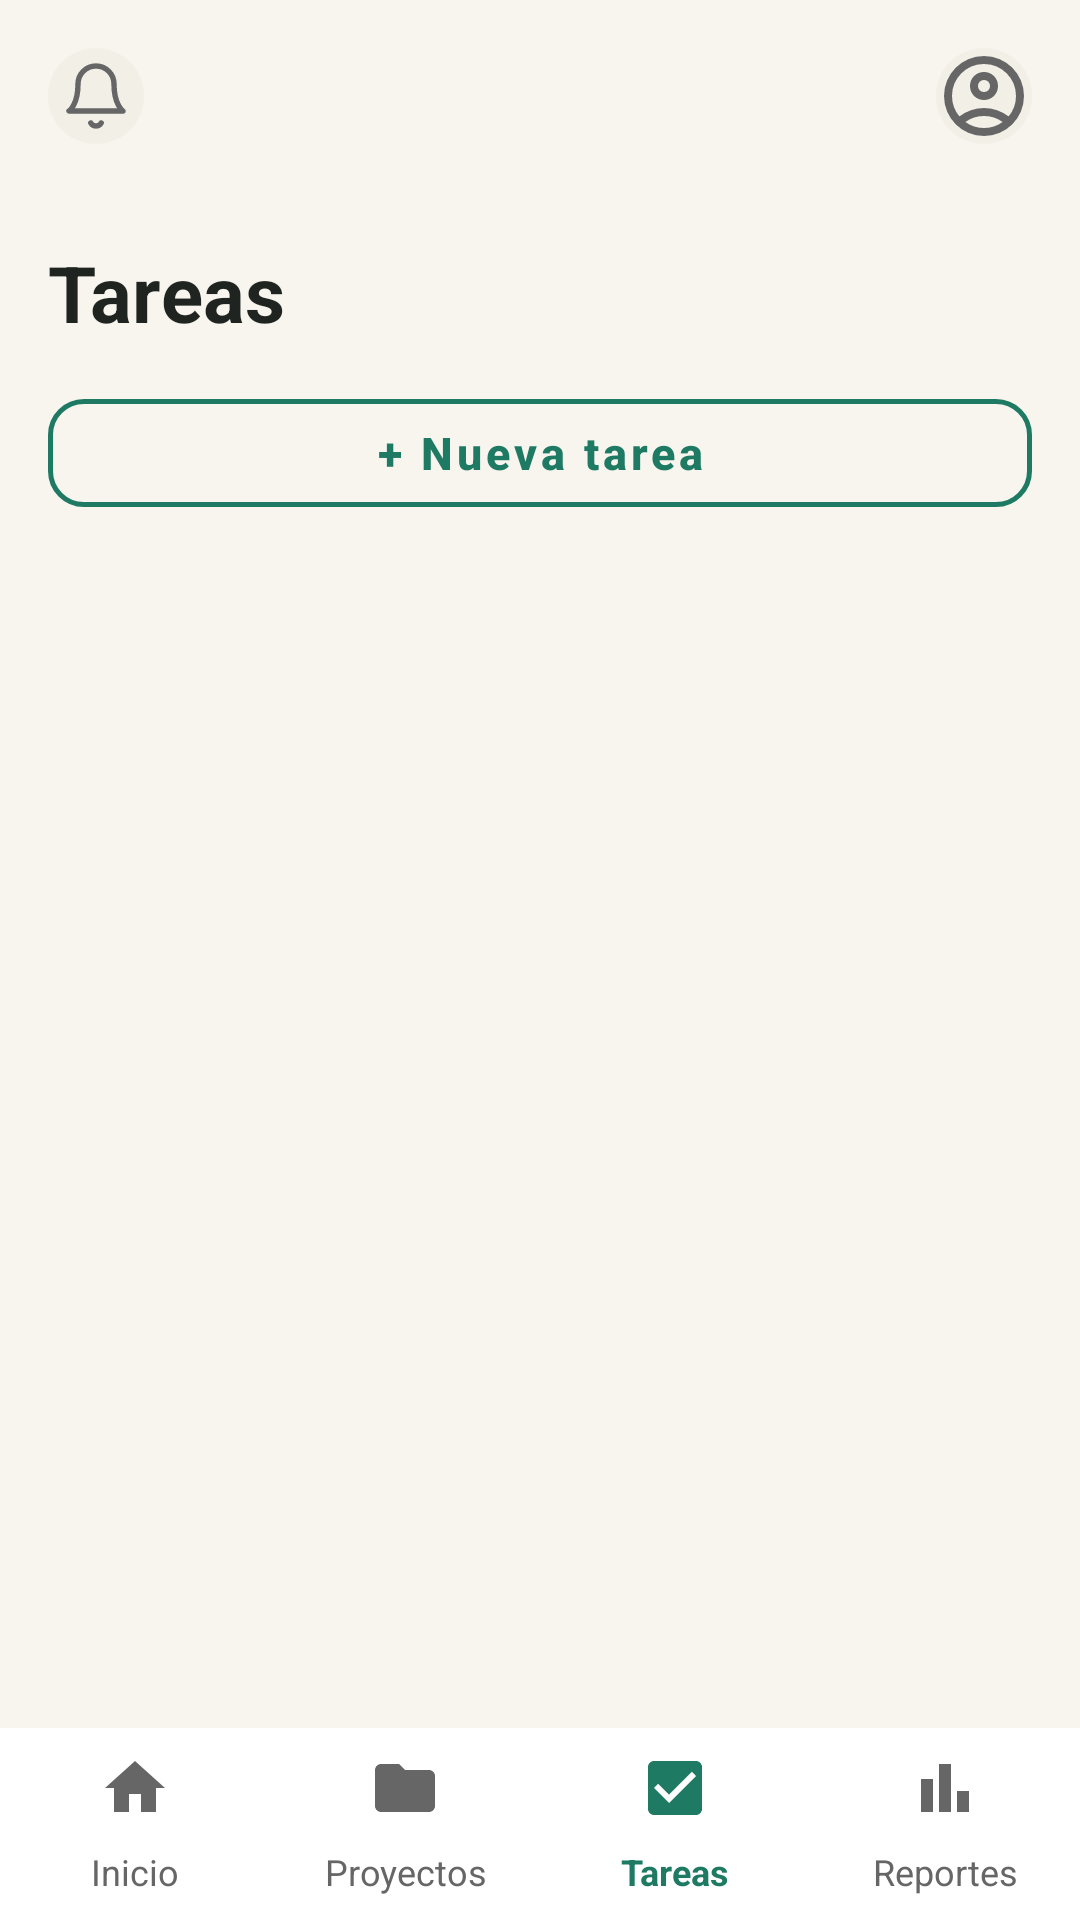

Android layout source for this screen:
<!-- AndroidManifest.xml: application theme Theme.Sapiens -->
<!-- res/layout/activity_tareas_docente.xml -->
<?xml version="1.0" encoding="utf-8"?>
<androidx.constraintlayout.widget.ConstraintLayout
    xmlns:android="http://schemas.android.com/apk/res/android"
    xmlns:app="http://schemas.android.com/apk/res-auto"
    android:id="@+id/main"
    android:layout_width="match_parent"
    android:layout_height="match_parent"
    android:background="@color/fondoSuave">

    <androidx.constraintlayout.widget.ConstraintLayout
        android:id="@+id/barraSuperior"
        android:layout_width="match_parent"
        android:layout_height="64dp"
        android:background="@color/fondoSuave"
        android:paddingHorizontal="16dp"
        app:layout_constraintTop_toTopOf="parent">

        <ImageView
            android:id="@+id/btnNotificaciones"
            android:layout_width="32dp"
            android:layout_height="32dp"
            android:background="@drawable/sombra_ic_sup"
            android:contentDescription="Notificaciones"
            android:padding="4dp"
            android:src="@drawable/ic_notificacion"
            app:layout_constraintBottom_toBottomOf="parent"
            app:layout_constraintStart_toStartOf="parent"
            app:layout_constraintTop_toTopOf="parent"
            app:tint="@color/gris" />

        <ImageView
            android:id="@+id/ivLogoSapiens"
            android:layout_width="135dp"
            android:layout_height="38dp"
            android:adjustViewBounds="true"
            android:contentDescription="Logo Sapiens"
            android:scaleType="fitCenter"
            app:layout_constraintBottom_toBottomOf="parent"
            app:layout_constraintEnd_toEndOf="parent"
            app:layout_constraintStart_toStartOf="parent"
            app:layout_constraintTop_toTopOf="parent" />

        <ImageView
            android:id="@+id/btnPerfil"
            android:layout_width="32dp"
            android:layout_height="32dp"
            android:background="@drawable/sombra_ic_sup"
            android:contentDescription="Perfil"
            android:src="@drawable/ic_perfil"
            app:layout_constraintBottom_toBottomOf="parent"
            app:layout_constraintEnd_toEndOf="parent"
            app:layout_constraintTop_toTopOf="parent"
            app:tint="@color/gris" />
    </androidx.constraintlayout.widget.ConstraintLayout>

    <androidx.core.widget.NestedScrollView
        android:layout_width="match_parent"
        android:layout_height="0dp"
        app:layout_constraintBottom_toTopOf="@+id/barraNavegacion"
        app:layout_constraintTop_toBottomOf="@+id/barraSuperior">

        <LinearLayout
            android:layout_width="match_parent"
            android:layout_height="wrap_content"
            android:orientation="vertical"
            android:padding="16dp">

            <TextView
                android:layout_width="wrap_content"
                android:layout_height="wrap_content"
                android:text="Tareas"
                android:textColor="@color/texto"
                android:textSize="26sp"
                android:textStyle="bold" />

            <com.google.android.material.button.MaterialButton
                android:id="@+id/btnNuevaTarea"
                style="@style/Widget.MaterialComponents.Button.OutlinedButton"
                android:layout_width="match_parent"
                android:layout_height="48dp"
                android:layout_marginTop="12dp"
                android:text="+ Nueva tarea"
                android:textAllCaps="false"
                android:textColor="@color/verde"
                android:textSize="15sp"
                android:textStyle="bold"
                app:cornerRadius="12dp"
                app:strokeColor="@color/verde"
                app:strokeWidth="1.5dp" />

            <TextView
                android:id="@+id/tvSinTareas"
                android:layout_width="match_parent"
                android:layout_height="wrap_content"
                android:layout_marginTop="32dp"
                android:gravity="center"
                android:text="Aún no tienes tareas registradas."
                android:textColor="@color/gris"
                android:textSize="14sp"
                android:visibility="gone" />

            <androidx.recyclerview.widget.RecyclerView
                android:id="@+id/rvTareasDocente"
                android:layout_width="match_parent"
                android:layout_height="wrap_content"
                android:layout_marginTop="14dp"
                android:nestedScrollingEnabled="false" />
        </LinearLayout>
    </androidx.core.widget.NestedScrollView>

    <LinearLayout
        android:id="@+id/barraNavegacion"
        android:layout_width="match_parent"
        android:layout_height="64dp"
        android:background="@color/white"
        android:orientation="horizontal"
        android:paddingTop="8dp"
        app:layout_constraintBottom_toBottomOf="parent">

        <TextView
            android:id="@+id/navInicio"
            android:layout_width="0dp"
            android:layout_height="match_parent"
            android:layout_weight="1"
            android:drawableTop="@drawable/ic_inicio"
            android:drawableTint="@color/gris"
            android:gravity="center"
            android:text="Inicio"
            android:textColor="@color/gris"
            android:textSize="12sp" />

        <TextView
            android:id="@+id/navProyectos"
            android:layout_width="0dp"
            android:layout_height="match_parent"
            android:layout_weight="1"
            android:drawableTop="@drawable/ic_proyectos"
            android:drawableTint="@color/gris"
            android:gravity="center"
            android:text="Proyectos"
            android:textColor="@color/gris"
            android:textSize="12sp" />

        <TextView
            android:id="@+id/navTareas"
            android:layout_width="0dp"
            android:layout_height="match_parent"
            android:layout_weight="1"
            android:drawableTop="@drawable/ic_tareas"
            android:drawableTint="@color/verde"
            android:gravity="center"
            android:text="Tareas"
            android:textColor="@color/verde"
            android:textSize="12sp"
            android:textStyle="bold" />

        <TextView
            android:id="@+id/navReportes"
            android:layout_width="0dp"
            android:layout_height="match_parent"
            android:layout_weight="1"
            android:drawableTop="@drawable/ic_reportes"
            android:drawableTint="@color/gris"
            android:gravity="center"
            android:text="Reportes"
            android:textColor="@color/gris"
            android:textSize="12sp" />
    </LinearLayout>

    <ProgressBar
        android:id="@+id/progressBarTareas"
        android:layout_width="wrap_content"
        android:layout_height="wrap_content"
        android:visibility="gone"
        app:layout_constraintBottom_toBottomOf="parent"
        app:layout_constraintEnd_toEndOf="parent"
        app:layout_constraintStart_toStartOf="parent"
        app:layout_constraintTop_toTopOf="parent" />

</androidx.constraintlayout.widget.ConstraintLayout>
<!-- resources referenced by this layout -->
<resources>
  <color name="fondoSuave">#F7F5EE</color>
  <color name="gris">#666666</color>
  <color name="texto">#1F2421</color>
  <color name="verde">#1F7A63</color>
  <color name="white">#FFFFFF</color>
  <!-- drawable ic_inicio (drawable) -->
  <vector xmlns:android="http://schemas.android.com/apk/res/android" android:height="24dp" android:tint="@color/blanco" android:viewportHeight="24" android:viewportWidth="24" android:width="24dp">
        
      <path android:fillColor="@android:color/white" android:pathData="M10,20v-6h4v6h5v-8h3L12,3 2,12h3v8z"/>
      
  </vector>
  <!-- drawable ic_notificacion (drawable) -->
  <vector xmlns:android="http://schemas.android.com/apk/res/android"
      android:width="24dp"
      android:height="24dp"
      android:viewportWidth="24"
      android:viewportHeight="24">
  
      <path
          android:pathData="M18,8A6,6 0 0,0 6,8c0,7 -3,9 -3,9h18s-3,-2 -3,-9"
          android:fillColor="#00000000"
          android:strokeColor="@color/black"
          android:strokeWidth="1.8"
          android:strokeLineCap="round"
          android:strokeLineJoin="round" />
  
      <path
          android:pathData="M13.73,21a2,2 0 0,1 -3.46,0"
          android:fillColor="#00000000"
          android:strokeColor="@color/black"
          android:strokeWidth="1.8"
          android:strokeLineCap="round"
          android:strokeLineJoin="round" />
  </vector>
  <!-- drawable ic_proyectos (drawable) -->
  <vector xmlns:android="http://schemas.android.com/apk/res/android" android:height="24dp" android:tint="@color/blanco" android:viewportHeight="24" android:viewportWidth="24" android:width="24dp">
        
      <path android:fillColor="@android:color/white" android:pathData="M10,4H4c-1.1,0 -1.99,0.9 -1.99,2L2,18c0,1.1 0.9,2 2,2h16c1.1,0 2,-0.9 2,-2V8c0,-1.1 -0.9,-2 -2,-2h-8l-2,-2z"/>
      
  </vector>
  <!-- drawable ic_reportes (drawable) -->
  <vector xmlns:android="http://schemas.android.com/apk/res/android" android:height="24dp" android:tint="@color/blanco" android:viewportHeight="960" android:viewportWidth="960" android:width="24dp">
        
      <path android:fillColor="@android:color/white" android:pathData="M640,800L640,520L800,520L800,800L640,800ZM400,800L400,160L560,160L560,800L400,800ZM160,800L160,360L320,360L320,800L160,800Z"/>
      
  </vector>
  <!-- drawable ic_tareas (drawable) -->
  <vector xmlns:android="http://schemas.android.com/apk/res/android" android:height="24dp" android:tint="@color/blanco" android:viewportHeight="24" android:viewportWidth="24" android:width="24dp">
        
      <path android:fillColor="@android:color/white" android:pathData="M19,3L5,3c-1.11,0 -2,0.9 -2,2v14c0,1.1 0.89,2 2,2h14c1.11,0 2,-0.9 2,-2L21,5c0,-1.1 -0.89,-2 -2,-2zM10,17l-5,-5 1.41,-1.41L10,14.17l7.59,-7.59L19,8l-9,9z"/>
      
  </vector>
  <!-- drawable sombra_ic_sup (drawable) -->
  <?xml version="1.0" encoding="utf-8"?>
  <shape xmlns:android="http://schemas.android.com/apk/res/android">
      <solid android:color="@color/grisMasClarito"/>
      <corners android:radius="50dp" />
  </shape>
  <style name="Theme.Sapiens" parent="Base.Theme.Sapiens" />
  <color name="blanco">#FFFFFF</color>
  <color name="black">#000000</color>
  <color name="grisMasClarito">#F2EFE7</color>
  <style name="Base.Theme.Sapiens" parent="Theme.Material3.DayNight.NoActionBar">
          
          
      </style>
</resources>
